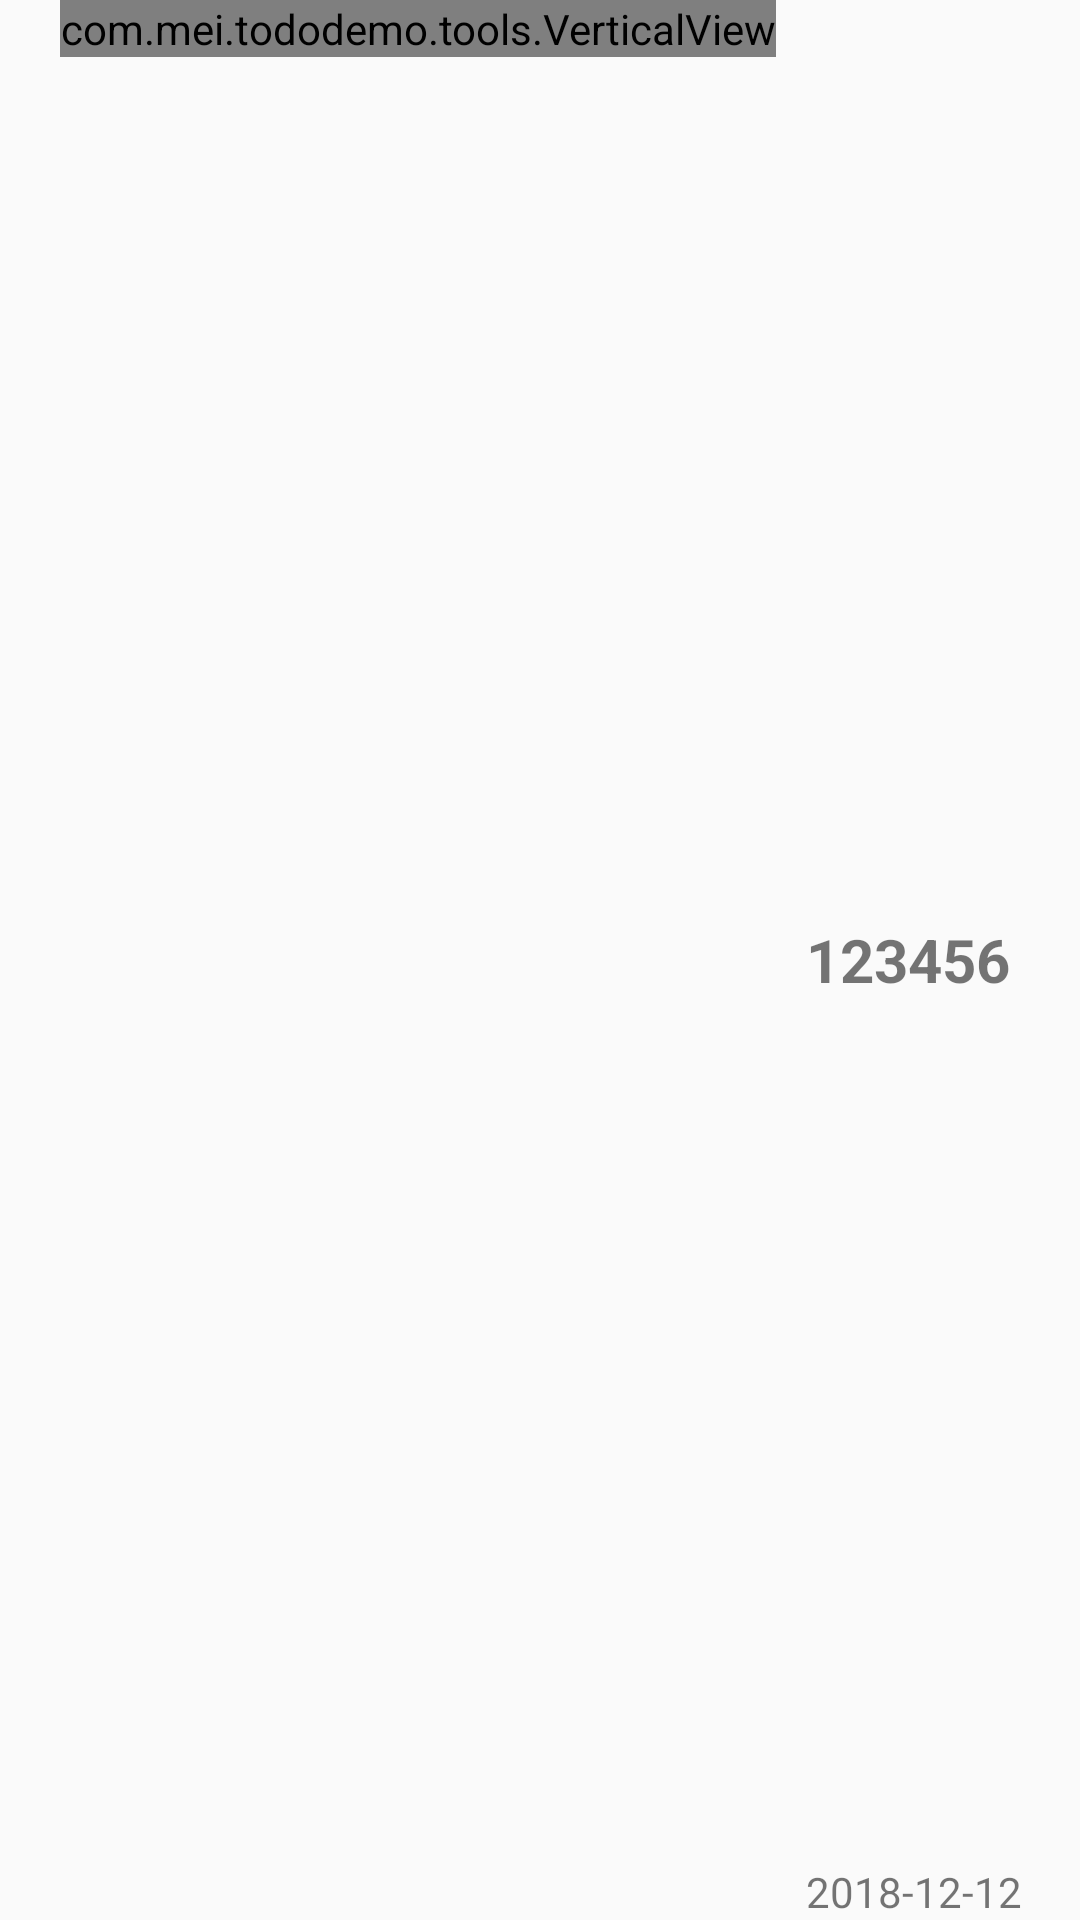

Here is an Android app screen rendered from its layout file. Give the layout XML and the strings, colors and styles it references.
<!-- AndroidManifest.xml: application theme AppTheme -->
<!-- res/layout/list_vertical_item.xml -->
<?xml version="1.0" encoding="utf-8"?>
<RelativeLayout
    xmlns:android="http://schemas.android.com/apk/res/android"
    xmlns:app="http://schemas.android.com/apk/res-auto"
    android:layout_width="match_parent"
    android:layout_height="120dp"
    android:gravity="center_vertical">
    <com.mei.tododemo.tools.VerticalView
        android:id="@+id/vertical_viw"
        android:layout_width="wrap_content"
        android:layout_height="wrap_content"
        android:layout_marginLeft="20dp"
        app:bottom_wh="12dp"
        app:content_width="4dp"
        app:bottomVisibility="visible"
        />

    <TextView
        android:id="@+id/vertical_title"
        android:layout_width="wrap_content"
        android:layout_height="wrap_content"
        android:layout_toRightOf="@id/vertical_viw"
        android:layout_centerVertical="true"
        android:layout_marginLeft="10dp"
        android:textSize="20sp"
        android:textStyle="bold"
        android:text="123456"

        />

    <TextView
        android:id="@+id/vertical_time"
        android:layout_width="wrap_content"
        android:layout_height="wrap_content"
        android:layout_toRightOf="@id/vertical_viw"
        android:layout_alignParentBottom="true"
        android:layout_marginLeft="10dp"
        android:text="2018-12-12 18:00:00"
        android:maxLines="1"
        />
</RelativeLayout>
<!-- resources referenced by this layout -->
<resources>
  <style name="AppTheme" parent="Theme.AppCompat.Light.NoActionBar">
          
          <item name="colorPrimary">@color/colorAccent</item>
          <item name="colorPrimaryDark">@color/colorAccent</item>
          <item name="colorAccent">@color/colorAccent</item>
          
          <item name="actionMenuTextColor">@color/white</item>
          <item name="android:actionModeBackground">@color/white</item>
          
          <item name="actionOverflowMenuStyle">@style/OverflowMenuStyle</item>
      </style>
  <color name="colorAccent">#3B8DDF</color>
  <color name="white">#ffffff</color>
  <style name="OverflowMenuStyle" parent="Widget.AppCompat.PopupMenu.Overflow">
            
              <item name="overlapAnchor">false</item>
              <item name="android:dropDownWidth">wrap_content</item>
              <item name="android:paddingRight">5dp</item>
               
              <item name="android:popupBackground">@color/white</item>
               
              <item name="android:dropDownVerticalOffset">5dp</item>
               
               <item name="android:dropDownHorizontalOffset">0dp</item>
               
              <item name="android:textColor">@color/threeB8DDF</item>
               <item name="android:textSize">18sp</item>
  
          </style>
  <color name="threeB8DDF">#3B8DDF</color>
</resources>
